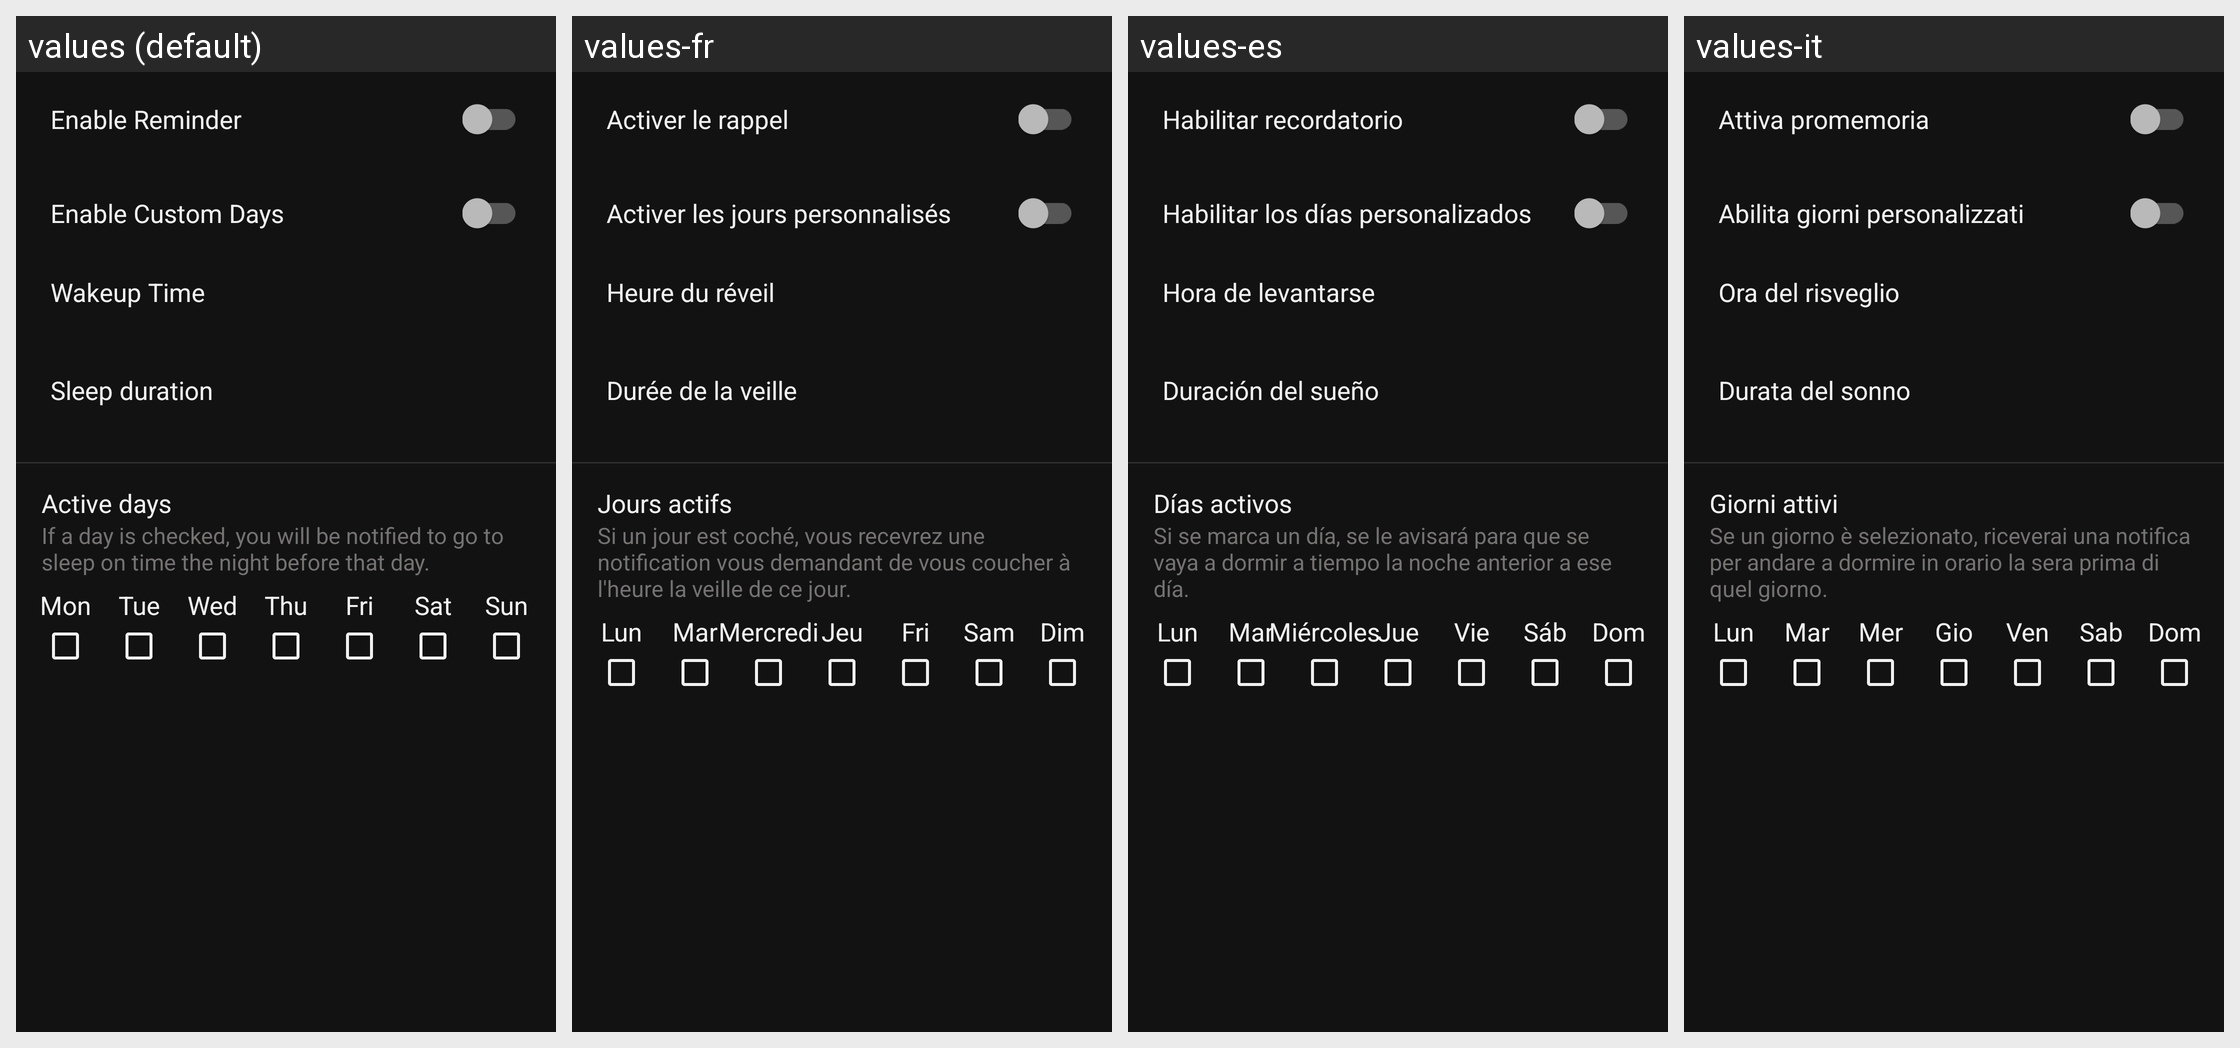

The same Android screen rendered under several of its app's locales, left to right. List the strings drawn on it with the default value and each locale's translation.
Android screen res/layout/fragment_sleep.xml rendered under 4 locales, left to right: values (default), values-fr, values-es, values-it. Device: Nexus 5 (rendered at 1080×1920; each locale shown at half size, 540×960, under a caption strip naming it); theme AppThemeDark.
Other locales in the repository, not shown: values-de, values-ro, values-ru.
Strings drawn on this screen, with the default value and each locale's value (text and hints the layout hard-codes, and strings that could not be matched under every locale, appear in the picture but are not listed):

sleepWakeUpTime
  values: Wakeup Time
  values-fr: Heure du réveil
  values-es: Hora de levantarse
  values-it: Ora del risveglio

sleepDuration
  values: Sleep duration
  values-fr: Durée de la veille
  values-es: Duración del sueño
  values-it: Durata del sonno

sleepActiveDays
  values: Active days
  values-fr: Jours actifs
  values-es: Días activos
  values-it: Giorni attivi

sleepHint
  values: If a day is checked, you will be notified to go to sleep on time the night before that day.
  values-fr: Si un jour est coché, vous recevrez une notification vous demandant de vous coucher à l'heure la veille de ce jour.
  values-es: Si se marca un día, se le avisará para que se vaya a dormir a tiempo la noche anterior a ese día.
  values-it: Se un giorno è selezionato, riceverai una notifica per andare a dormire in orario la sera prima di quel giorno.

sleepMon
  values: Mon
  values-fr: Lun
  values-es: Lun
  values-it: Lun

sleepThu
  values: Thu
  values-fr: Jeu
  values-es: Jue
  values-it: Gio

sleepFri
  values: Fri
  values-fr: Fri
  values-es: Vie
  values-it: Ven

sleepSat
  values: Sat
  values-fr: Sam
  values-es: Sáb
  values-it: Sab

sleepSun
  values: Sun
  values-fr: Dim
  values-es: Dom
  values-it: Dom

sleepWed
  values: Wed
  values-fr: Mercredi
  values-es: Miércoles
  values-it: Mer

sleepTue
  values: Tue
  values-fr: Mar
  values-es: Mar
  values-it: Mar

sleepEnable
  values: Enable Reminder
  values-fr: Activer le rappel
  values-es: Habilitar recordatorio
  values-it: Attiva promemoria

sleepCustomDays
  values: Enable Custom Days
  values-fr: Activer les jours personnalisés
  values-es: Habilitar los días personalizados
  values-it: Abilita giorni personalizzati
